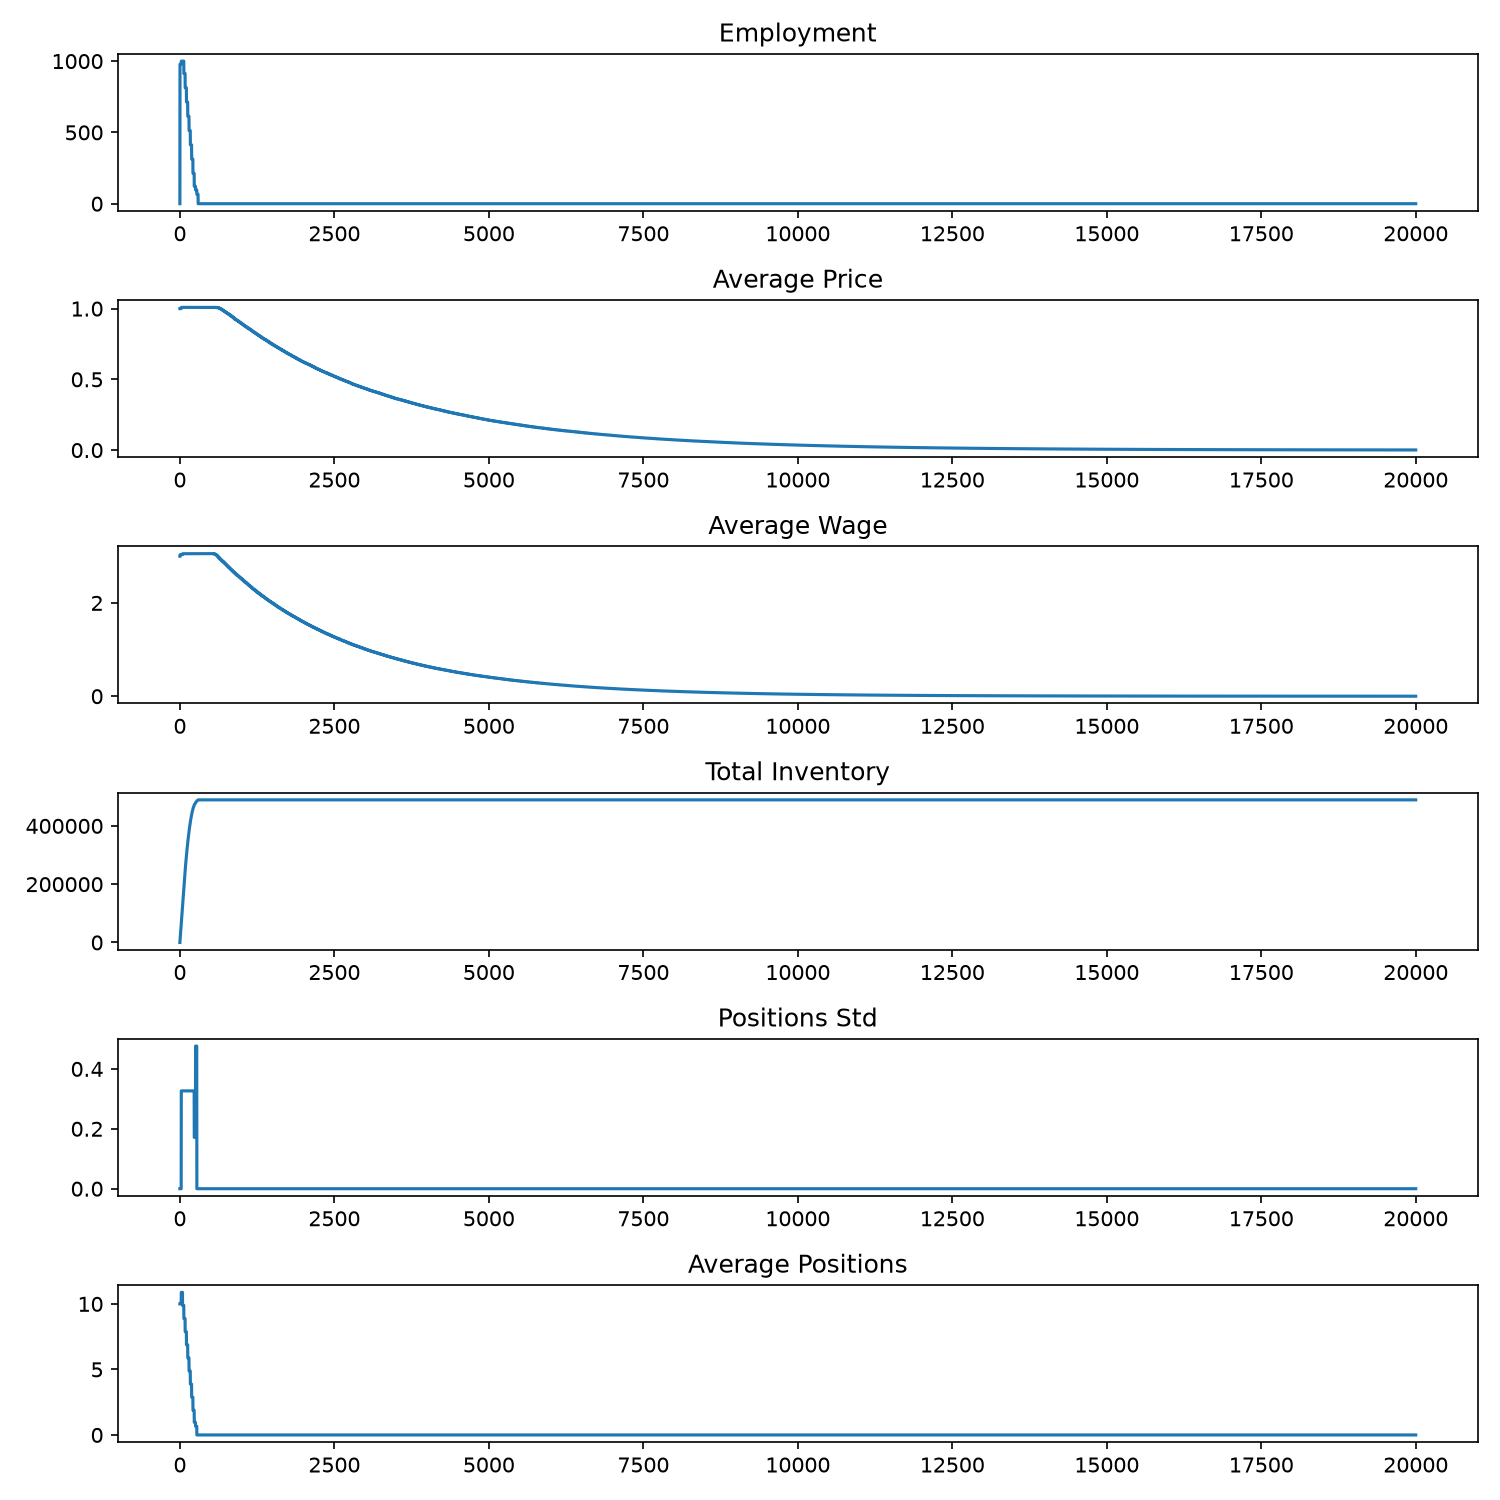

Source data for this figure (header and first rows):
, Employment, AvgPrice, AvgWage, TotalInv, PositionsStd, AvgPositions
0, 0, 1.0, 3.0, 0.0, 0.0, 10.0
1, 978, 1.0, 3.031, 2934, 0.0, 10.0
2, 978, 1.0, 3.031, 5868, 0.0, 10.0
3, 978, 1.0, 3.031, 8802, 0.0, 10.0
4, 978, 1.0, 3.031, 11736, 0.0, 10.0
5, 978, 1.0, 3.031, 14670, 0.0, 10.0
6, 978, 1.0, 3.031, 17604, 0.0, 10.0
7, 978, 1.0, 3.031, 20538, 0.0, 10.0
8, 978, 1.0, 3.031, 23472, 0.0, 10.0
9, 978, 1.0, 3.031, 26406, 0.0, 10.0
10, 978, 1.0, 3.031, 29340, 0.0, 10.0
11, 978, 1.0, 3.031, 32274, 0.0, 10.0
12, 978, 1.0, 3.031, 35208, 0.0, 10.0
13, 978, 1.0, 3.031, 38142, 0.0, 10.0
14, 978, 1.0, 3.031, 41076, 0.0, 10.0
15, 978, 1.0, 3.031, 44010, 0.0, 10.0
16, 978, 1.0, 3.031, 46944, 0.0, 10.0
17, 978, 1.0, 3.031, 49878, 0.0, 10.0
18, 978, 1.0, 3.031, 52812, 0.0, 10.0
19, 978, 1.0, 3.031, 55746, 0.0, 10.0
20, 978, 1.0, 3.031, 58680, 0.0, 10.0
21, 978, 1.0, 3.031, 61614, 0.0, 10.0
22, 1000, 1.009, 3.035, 64614, 0.3266, 10.88
23, 1000, 1.009, 3.035, 67614, 0.3266, 10.88
24, 1000, 1.009, 3.035, 70614, 0.3266, 10.88
25, 1000, 1.009, 3.035, 73614, 0.3266, 10.88
26, 1000, 1.009, 3.035, 76614, 0.3266, 10.88
27, 1000, 1.009, 3.035, 79614, 0.3266, 10.88
28, 1000, 1.009, 3.035, 82614, 0.3266, 10.88
29, 1000, 1.009, 3.035, 85614, 0.3266, 10.88
30, 1000, 1.009, 3.035, 88614, 0.3266, 10.88
31, 1000, 1.009, 3.035, 91614, 0.3266, 10.88
32, 1000, 1.009, 3.035, 94614, 0.3266, 10.88
33, 1000, 1.009, 3.035, 97614, 0.3266, 10.88
34, 1000, 1.009, 3.035, 100614, 0.3266, 10.88
35, 1000, 1.009, 3.035, 103614, 0.3266, 10.88
36, 1000, 1.009, 3.035, 106614, 0.3266, 10.88
37, 1000, 1.009, 3.035, 109614, 0.3266, 10.88
38, 1000, 1.009, 3.035, 112614, 0.3266, 10.88
39, 1000, 1.009, 3.035, 115614, 0.3266, 10.88
40, 1000, 1.009, 3.035, 118614, 0.3266, 10.88
41, 1000, 1.009, 3.035, 121614, 0.3266, 10.88
42, 1000, 1.009, 3.035, 124614, 0.3266, 10.88
43, 1000, 1.009, 3.054, 127614, 0.3266, 9.88
44, 1000, 1.009, 3.054, 130614, 0.3266, 9.88
45, 1000, 1.009, 3.054, 133614, 0.3266, 9.88
46, 1000, 1.009, 3.054, 136614, 0.3266, 9.88
47, 1000, 1.009, 3.054, 139614, 0.3266, 9.88
48, 1000, 1.009, 3.054, 142614, 0.3266, 9.88
49, 1000, 1.009, 3.054, 145614, 0.3266, 9.88
50, 1000, 1.009, 3.054, 148614, 0.3266, 9.88
51, 1000, 1.009, 3.054, 151614, 0.3266, 9.88
52, 1000, 1.009, 3.054, 154614, 0.3266, 9.88
53, 1000, 1.009, 3.054, 157614, 0.3266, 9.88
54, 1000, 1.009, 3.054, 160614, 0.3266, 9.88
55, 1000, 1.009, 3.054, 163614, 0.3266, 9.88
56, 1000, 1.009, 3.054, 166614, 0.3266, 9.88
57, 1000, 1.009, 3.054, 169614, 0.3266, 9.88
58, 1000, 1.009, 3.054, 172614, 0.3266, 9.88
59, 1000, 1.009, 3.054, 175614, 0.3266, 9.88
... 19,940 more rows
